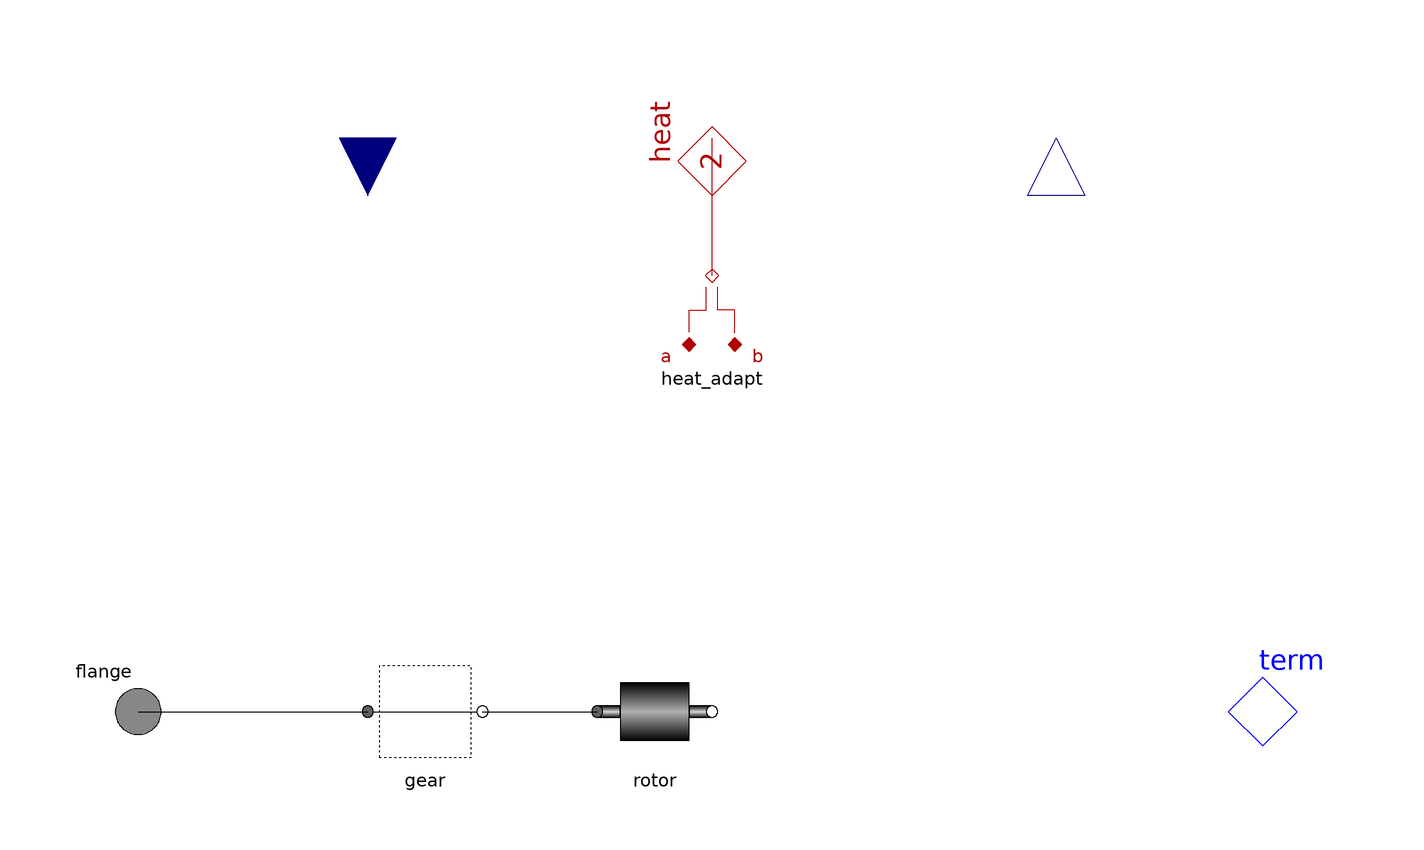

The Modelica model whose source follows is shown above as a component diagram (icons at their Placement, wires along their Line points).

partial model GenBase_ctrl "Generation base pm, synchronous machines"
      extends GenBase0(heat(final m=sum(heat_adapt.m)));

      parameter Types.AngularVelocity w_start=0
        "initial rpm (start-value if steady init)"
        annotation(Dialog(tab="Initialization"));
      Interfaces.Rotation_p flange    annotation (Placement(transformation(
              extent={{-110,-10},{-90,10}})));
      AC1ph_DC.Ports.TwoPin_n term "negative terminal"
        annotation (Placement(transformation(extent={{90,-10},{110,10}})));
      Common.Thermal.HeatV_a_b_ab heat_adapt annotation (Placement(
            transformation(extent={{-10,60},{10,80}})));
      replaceable model Gear = PowerSystems.Mechanics.Rotational.NoGear
        "type of gear"
        annotation (choices(
          choice(redeclare model Gear = PowerSystems.Mechanics.Rotational.Joint
              "no gear"),
          choice(redeclare model Gear =
                PowerSystems.Mechanics.Rotational.GearNoMass
                                                           "massless gear"),
          choice(redeclare model Gear = PowerSystems.Mechanics.Rotational.Gear
              "massive gear")));
      Gear gear "type of gear"
        annotation (Placement(transformation(extent={{-60,-10},{-40,10}})));

      replaceable model Rotor = PowerSystems.Mechanics.Rotational.Rotor (
        w(start=w_start)) "rotor generator" annotation(choicesAllMatching=true);
      Rotor rotor "rotor generator"
        annotation (Placement(transformation(extent={{-20,-10},{0,10}})));

      Modelica.Blocks.Interfaces.RealOutput[2] i_meas(each final unit="1")
        "measured current {i_d, i_q} pu"
        annotation (Placement(transformation(
            origin={60,100},
            extent={{-10,-10},{10,10}},
            rotation=90)));
      Modelica.Blocks.Interfaces.RealInput[2] i_act(each final unit="1")
        "actuated current {i_d, i_q} pu"
        annotation (Placement(transformation(
            origin={-60,100},
            extent={{10,-10},{-10,10}},
            rotation=90)));

    equation
      connect(heat_adapt.port_ab, heat)
        annotation (Line(points={{0,76},{0,100}}, color={176,0,0}));
      connect(flange,gear.flange_a)
        annotation (Line(points={{-100,0},{-60,0}}, color={0,0,0}));
      connect(gear.flange_b,rotor.flange_a)
        annotation (Line(points={{-40,0},{-20,0}}, color={0,0,0}));
      annotation (
        Documentation(
              info="<html>
</html>"),
        Icon(coordinateSystem(
            preserveAspectRatio=false,
            extent={{-100,-100},{100,100}},
            grid={2,2}), graphics={Rectangle(
              extent={{-90,112},{90,88}},
              lineColor={0,0,127},
              fillColor={170,213,255},
              fillPattern=FillPattern.Solid)}));
    end GenBase_ctrl;